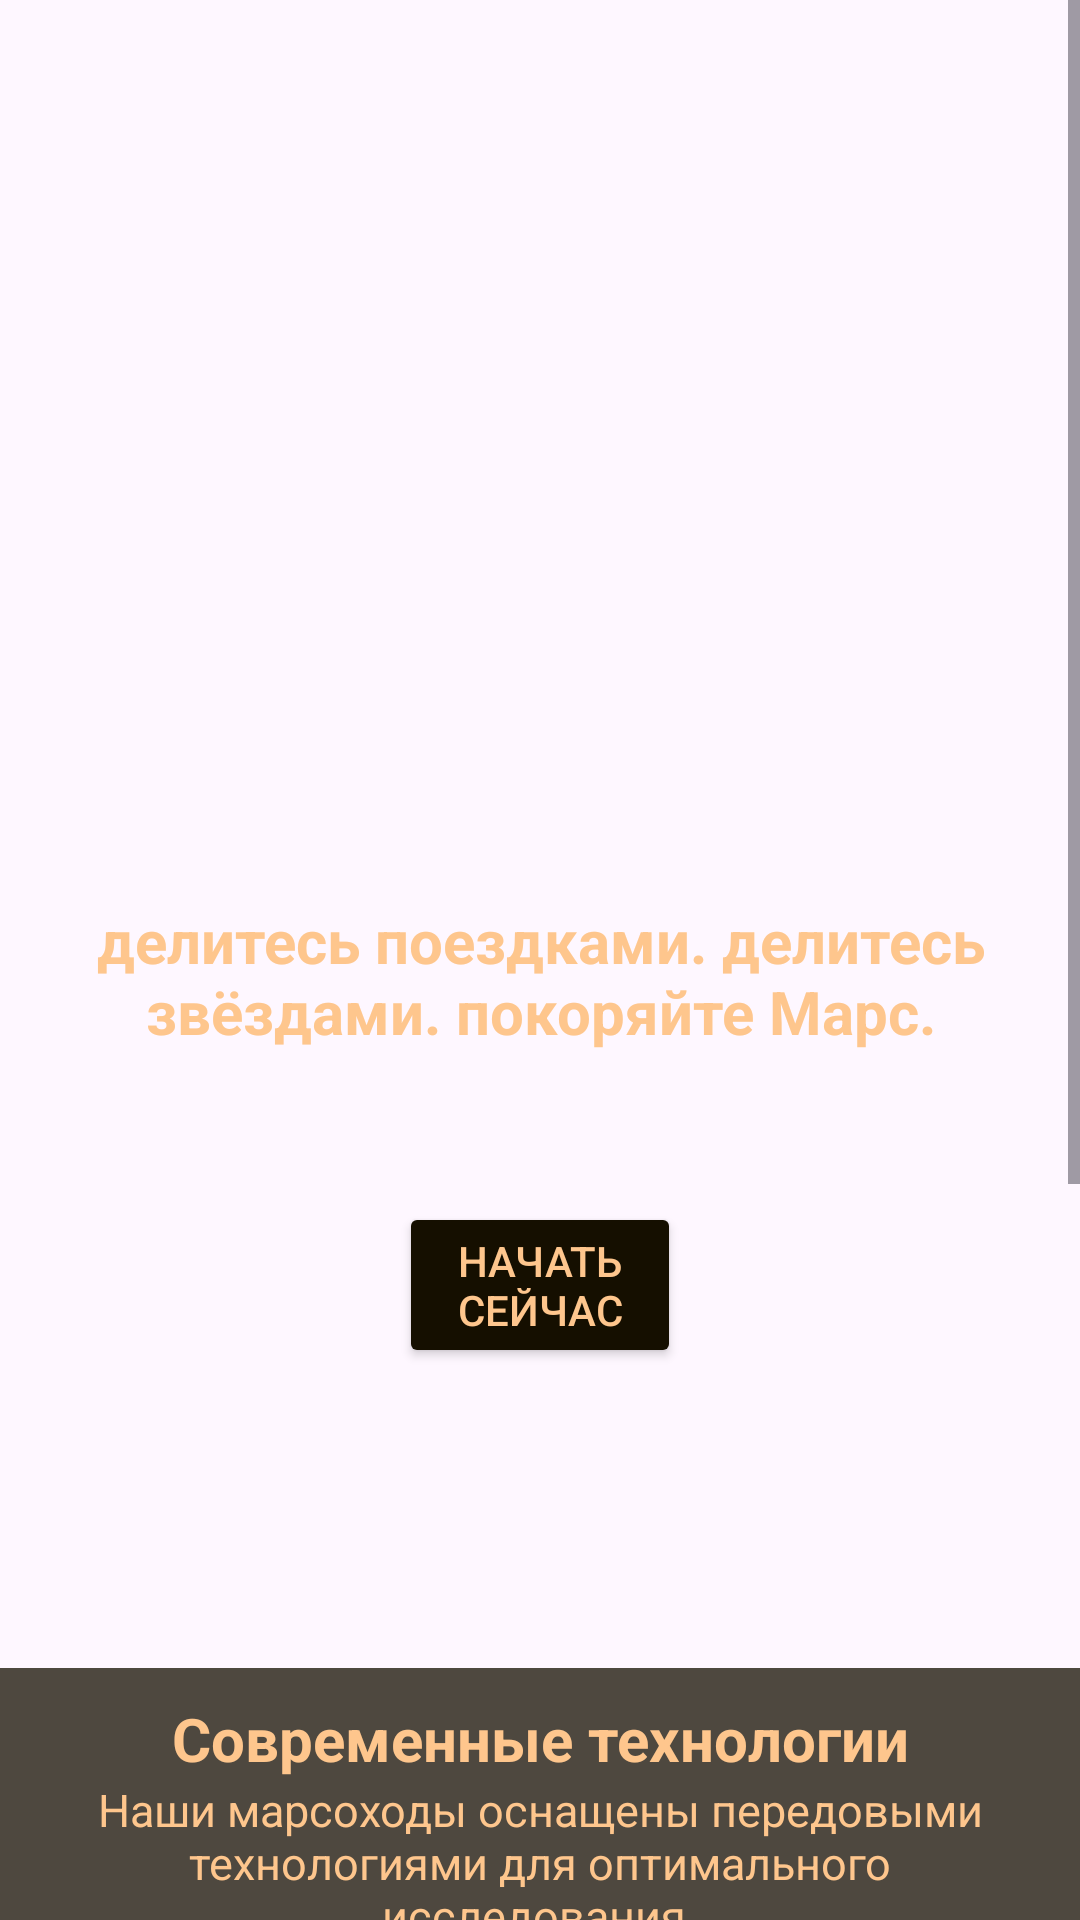

Android layout source for this screen:
<!-- AndroidManifest.xml: application theme Theme.StarBugsSharing -->
<!-- res/layout/activity_main.xml -->
<?xml version="1.0" encoding="utf-8"?>
<RelativeLayout xmlns:android="http://schemas.android.com/apk/res/android"
    xmlns:app="http://schemas.android.com/apk/res-auto"
    xmlns:tools="http://schemas.android.com/tools"
    android:layout_width="match_parent"
    android:layout_height="match_parent"
    tools:context=".ProfileActivity">

    <ImageView
        android:id="@+id/imageBgMars"
        android:layout_width="wrap_content"
        android:layout_height="wrap_content"
        android:scaleType="centerCrop"
        app:srcCompat="@drawable/bg_img" />

    <ScrollView
        android:layout_width="match_parent"
        android:layout_height="match_parent">

        <LinearLayout
            android:layout_width="match_parent"
            android:layout_height="wrap_content"
            android:orientation="vertical" >

            <TextView
                android:layout_width="wrap_content"
                android:layout_height="wrap_content"
                android:layout_marginHorizontal="10dp"
                android:layout_marginTop="300dp"
                android:text="@string/mainText"
                android:textAlignment="center"
                android:textColor="@color/header_text"
                android:textSize="20sp"
                android:textStyle="bold" />

            <Button
                android:id="@+id/btnStartNow"
                android:layout_width="wrap_content"
                android:layout_height="wrap_content"
                android:layout_marginTop="50dp"
                android:layout_marginHorizontal="133dp"
                android:backgroundTint="@color/header"
                android:text="@string/startNow"
                android:textColor="@color/header_text"
                app:strokeColor="@color/white"
                app:strokeWidth="1dp"
                android:onClick="btnClic" />

            <LinearLayout
                android:layout_width="match_parent"
                android:layout_height="wrap_content"
                android:orientation="vertical"
                android:background="@color/mainFooter"
                android:layout_marginTop="100dp" >

                <TextView
                    android:layout_width="match_parent"
                    android:layout_height="wrap_content"
                    android:layout_marginTop="10dp"
                    android:text="@string/mainFooter1"
                    android:textAlignment="center"
                    android:textColor="@color/header_text"
                    android:textSize="20sp"
                    android:textStyle="bold" />

                <TextView
                    android:layout_width="match_parent"
                    android:layout_height="wrap_content"
                    android:layout_marginHorizontal="10dp"
                    android:text="@string/mainFooter2"
                    android:textAlignment="center"
                    android:textColor="@color/header_text"
                    android:textSize="15sp" />

                <TextView
                    android:layout_width="match_parent"
                    android:layout_height="wrap_content"
                    android:layout_marginTop="10dp"
                    android:text="@string/mainFooter3"
                    android:textAlignment="center"
                    android:textColor="@color/header_text"
                    android:textSize="20sp"
                    android:textStyle="bold" />

                <TextView
                    android:layout_width="match_parent"
                    android:layout_height="wrap_content"
                    android:layout_marginHorizontal="10dp"
                    android:text="@string/mainFooter4"
                    android:textAlignment="center"
                    android:textColor="@color/header_text"
                    android:textSize="15sp" />

                <TextView
                    android:layout_width="match_parent"
                    android:layout_height="wrap_content"
                    android:layout_marginTop="10dp"
                    android:text="@string/mainFooter5"
                    android:textAlignment="center"
                    android:textColor="@color/header_text"
                    android:textSize="20sp"
                    android:textStyle="bold" />

                <TextView
                    android:layout_width="match_parent"
                    android:layout_height="wrap_content"
                    android:layout_marginHorizontal="10dp"
                    android:text="@string/mainFooter6"
                    android:textAlignment="center"
                    android:textColor="@color/header_text"
                    android:textSize="15sp" />

                <TextView
                    android:layout_width="match_parent"
                    android:layout_height="wrap_content"
                    android:layout_margin="10dp"
                    android:text="@string/mainFooter7"
                    android:textAlignment="center"
                    android:textColor="@color/header_text"
                    android:textSize="24sp"
                    android:textStyle="bold" />

                <TextView
                    android:layout_width="match_parent"
                    android:layout_height="wrap_content"
                    android:layout_marginHorizontal="10dp"
                    android:text="@string/mainFooter8"
                    android:textAlignment="center"
                    android:textColor="@color/header_text"
                    android:textSize="15sp" />

                <TextView
                    android:id="@+id/footer1"
                    android:layout_width="match_parent"
                    android:layout_height="wrap_content"
                    android:layout_marginTop="20dp"
                    android:background="@color/header"
                    android:text="@string/ChaVoFooter2"
                    android:textColor="@color/header_text"
                    android:textAlignment="center" />
            </LinearLayout>

        </LinearLayout>
    </ScrollView>

</RelativeLayout>
<!-- resources referenced by this layout -->
<resources>
  <color name="header">#150F00</color>
  <color name="header_text">#FEC68D</color>
  <color name="mainFooter">#C0150F00</color>
  <color name="white">#FFFFFFFF</color>
  <string name="ChaVoFooter2">©2024, StarBugsSharing</string>
  <string name="mainFooter1">Современные технологии</string>
  <string name="mainFooter2">Наши марсоходы оснащены передовыми технологиями для оптимального исследования.</string>
  <string name="mainFooter3">Экспертная поддержка</string>
  <string name="mainFooter4">Наша команда экспертов доступна 24/7 для помощи во время Вашего приключения на Марсе.</string>
  <string name="mainFooter5">Индивидуальный опыт</string>
  <string name="mainFooter6">Настройте свое путешествие с нашими опциями марсоходов, подобранными под Ваши потребности.</string>
  <string name="mainFooter7">Наша миссия - сделать исследование Марса доступным для всех.</string>
  <string name="mainFooter8">В StarBugsSharing мы стремимся предоставить беспрецендентные возможности для изучения Красной планеты.</string>
  <string name="mainText">делитесь поездками. делитесь звёздами. покоряйте Марс.</string>
  <string name="startNow">Начать сейчас</string>
  <style name="Theme.StarBugsSharing" parent="Base.Theme.StarBugsSharing" />
  <style name="Base.Theme.StarBugsSharing" parent="Theme.Material3.DayNight.NoActionBar">
          
          
      </style>
</resources>
